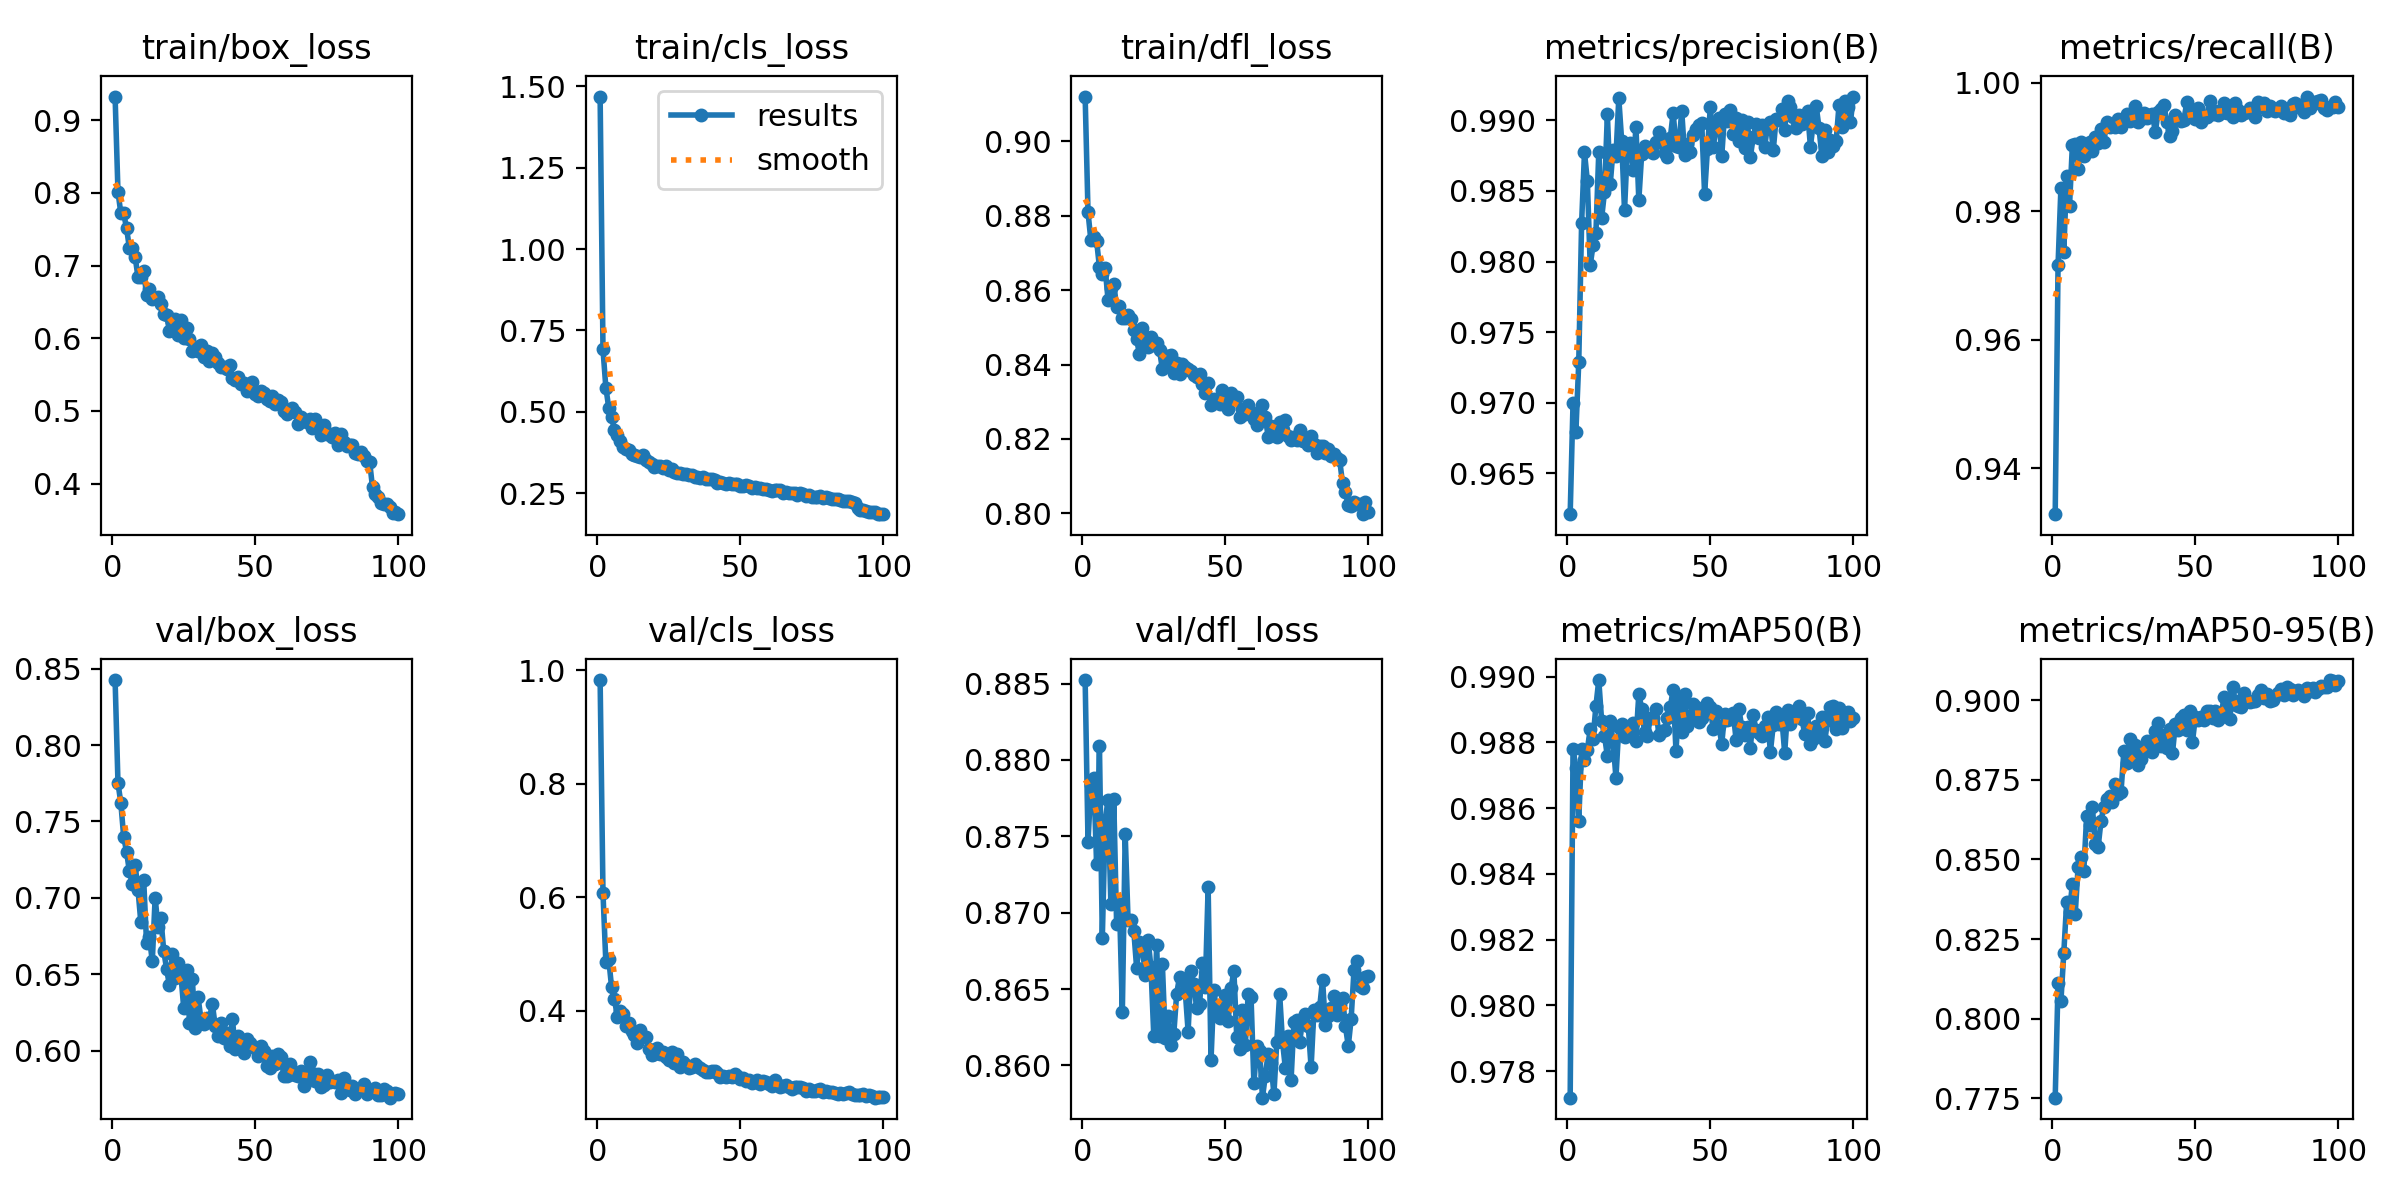

Values plotted in this chart, from the file beside it:
epoch, train/box_loss, train/cls_loss, train/dfl_loss, metrics/precision(B), metrics/recall(B), metrics/mAP50(B), metrics/mAP50-95(B), val/box_loss, val/cls_loss, val/dfl_loss, lr/pg0, lr/pg1, lr/pg2
1, 0.9325, 1.469, 0.9121, 0.9621, 0.9328, 0.9772, 0.7752, 0.8425, 0.9826, 0.8852, 0.0005516, 0.0005516, 0.0005516
2, 0.8016, 0.692, 0.881, 0.97, 0.9717, 0.9878, 0.8112, 0.7752, 0.6071, 0.8747, 0.001096, 0.001096, 0.001096
3, 0.7722, 0.5747, 0.8734, 0.9679, 0.9837, 0.9872, 0.8055, 0.7622, 0.4852, 0.8783, 0.00163, 0.00163, 0.00163
4, 0.7716, 0.5132, 0.8743, 0.9729, 0.9737, 0.9856, 0.8205, 0.7399, 0.4913, 0.8788, 0.001618, 0.001618, 0.001618
5, 0.7516, 0.4829, 0.8733, 0.9827, 0.9854, 0.9878, 0.8366, 0.7303, 0.4418, 0.8732, 0.001601, 0.001601, 0.001601
6, 0.724, 0.445, 0.8661, 0.9877, 0.9808, 0.9875, 0.8335, 0.7173, 0.4213, 0.8809, 0.001584, 0.001584, 0.001584
7, 0.7247, 0.4301, 0.8643, 0.9857, 0.9902, 0.9878, 0.8422, 0.7093, 0.3896, 0.8683, 0.001568, 0.001568, 0.001568
8, 0.7124, 0.41, 0.8659, 0.9797, 0.9905, 0.9884, 0.8329, 0.7216, 0.4002, 0.876, 0.001551, 0.001551, 0.001551
9, 0.684, 0.3919, 0.8575, 0.9811, 0.9865, 0.9881, 0.8475, 0.7054, 0.3946, 0.8774, 0.001535, 0.001535, 0.001535
10, 0.6847, 0.3862, 0.8606, 0.982, 0.9908, 0.9891, 0.8506, 0.684, 0.3727, 0.8706, 0.001519, 0.001519, 0.001519
11, 0.6922, 0.3831, 0.8617, 0.9878, 0.9886, 0.9899, 0.8464, 0.7116, 0.3786, 0.8774, 0.001502, 0.001502, 0.001502
12, 0.6596, 0.3695, 0.8555, 0.9831, 0.9903, 0.9887, 0.8637, 0.6705, 0.3634, 0.8693, 0.001486, 0.001486, 0.001486
13, 0.6679, 0.368, 0.8556, 0.9849, 0.9907, 0.9882, 0.8609, 0.6742, 0.358, 0.8706, 0.001469, 0.001469, 0.001469
14, 0.6544, 0.3631, 0.8524, 0.9904, 0.9894, 0.9876, 0.8664, 0.6585, 0.3432, 0.8635, 0.001453, 0.001453, 0.001453
15, 0.6555, 0.3609, 0.8526, 0.9855, 0.9916, 0.9886, 0.855, 0.7002, 0.3669, 0.8751, 0.001436, 0.001436, 0.001436
16, 0.6572, 0.3659, 0.8534, 0.9879, 0.9906, 0.988, 0.8538, 0.6808, 0.3529, 0.8695, 0.001419, 0.001419, 0.001419
17, 0.6475, 0.3504, 0.8524, 0.9875, 0.9928, 0.9869, 0.8619, 0.6866, 0.3533, 0.8695, 0.001403, 0.001403, 0.001403
18, 0.6334, 0.346, 0.8494, 0.9916, 0.9907, 0.9885, 0.8666, 0.6655, 0.3333, 0.8688, 0.001386, 0.001386, 0.001386
19, 0.6325, 0.3408, 0.8467, 0.9886, 0.9939, 0.9886, 0.8688, 0.6534, 0.3219, 0.8664, 0.00137, 0.00137, 0.00137
20, 0.6101, 0.3308, 0.8427, 0.9836, 0.9931, 0.9882, 0.8698, 0.6428, 0.3242, 0.8681, 0.001353, 0.001353, 0.001353
21, 0.6223, 0.3343, 0.8499, 0.9882, 0.9934, 0.9884, 0.868, 0.663, 0.3344, 0.8678, 0.001337, 0.001337, 0.001337
22, 0.6259, 0.3333, 0.8474, 0.9884, 0.9931, 0.9883, 0.8736, 0.6473, 0.3236, 0.8659, 0.00132, 0.00132, 0.00132
23, 0.604, 0.3274, 0.8447, 0.9865, 0.9944, 0.9886, 0.8705, 0.6572, 0.3265, 0.8682, 0.001304, 0.001304, 0.001304
24, 0.625, 0.3326, 0.8473, 0.9895, 0.9932, 0.9881, 0.871, 0.6498, 0.3182, 0.8664, 0.001287, 0.001287, 0.001287
25, 0.6007, 0.3214, 0.8452, 0.9843, 0.9942, 0.9895, 0.8839, 0.6278, 0.3133, 0.8619, 0.001271, 0.001271, 0.001271
26, 0.6146, 0.3253, 0.8458, 0.9876, 0.9951, 0.989, 0.8802, 0.6526, 0.3273, 0.8679, 0.001254, 0.001254, 0.001254
27, 0.5988, 0.3152, 0.8439, 0.9882, 0.994, 0.9883, 0.8878, 0.6185, 0.3082, 0.8619, 0.001238, 0.001238, 0.001238
28, 0.582, 0.3109, 0.8387, 0.9878, 0.9945, 0.9882, 0.8811, 0.647, 0.3245, 0.8666, 0.001221, 0.001221, 0.001221
29, 0.5876, 0.3107, 0.8397, 0.9879, 0.9963, 0.9888, 0.8858, 0.6145, 0.3016, 0.8618, 0.001205, 0.001205, 0.001205
30, 0.5831, 0.3091, 0.8423, 0.9877, 0.9939, 0.9887, 0.8797, 0.6351, 0.3101, 0.8632, 0.001188, 0.001188, 0.001188
31, 0.591, 0.3085, 0.8426, 0.9885, 0.9943, 0.989, 0.8816, 0.6209, 0.3052, 0.8614, 0.001172, 0.001172, 0.001172
32, 0.5745, 0.3047, 0.8376, 0.9892, 0.9953, 0.9882, 0.8841, 0.6173, 0.2998, 0.8621, 0.001155, 0.001155, 0.001155
33, 0.582, 0.3066, 0.8405, 0.9884, 0.9945, 0.9884, 0.887, 0.6214, 0.3004, 0.8647, 0.001139, 0.001139, 0.001139
34, 0.5688, 0.2986, 0.8374, 0.9877, 0.995, 0.9884, 0.8867, 0.6209, 0.3057, 0.8658, 0.001122, 0.001122, 0.001122
35, 0.5795, 0.3005, 0.8402, 0.9874, 0.9951, 0.9887, 0.8839, 0.6307, 0.3028, 0.8656, 0.001106, 0.001106, 0.001106
36, 0.5737, 0.2953, 0.8394, 0.9887, 0.9923, 0.9891, 0.8903, 0.6162, 0.299, 0.8649, 0.001089, 0.001089, 0.001089
37, 0.5666, 0.2998, 0.8389, 0.9906, 0.9954, 0.9896, 0.8927, 0.6097, 0.2962, 0.8622, 0.001073, 0.001073, 0.001073
38, 0.56, 0.2943, 0.8382, 0.9882, 0.9959, 0.9877, 0.8857, 0.6181, 0.2928, 0.8662, 0.001056, 0.001056, 0.001056
39, 0.5608, 0.2923, 0.8371, 0.9881, 0.9965, 0.9893, 0.8891, 0.6085, 0.2915, 0.8653, 0.00104, 0.00104, 0.00104
40, 0.5575, 0.2923, 0.8367, 0.9907, 0.9939, 0.9883, 0.885, 0.6119, 0.2934, 0.8637, 0.001023, 0.001023, 0.001023
41, 0.5633, 0.291, 0.8373, 0.9876, 0.9917, 0.9895, 0.8911, 0.6028, 0.2938, 0.864, 0.001007, 0.001007, 0.001007
42, 0.5447, 0.2823, 0.8349, 0.9883, 0.9925, 0.9885, 0.8833, 0.6209, 0.2904, 0.8667, 0.0009904, 0.0009904, 0.0009904
43, 0.5431, 0.2827, 0.8323, 0.9878, 0.9951, 0.9888, 0.8924, 0.6014, 0.2829, 0.8651, 0.0009739, 0.0009739, 0.0009739
44, 0.5469, 0.2819, 0.8349, 0.9889, 0.9944, 0.9892, 0.8905, 0.6095, 0.2853, 0.8717, 0.0009574, 0.0009574, 0.0009574
45, 0.5377, 0.2789, 0.829, 0.9894, 0.994, 0.9891, 0.8945, 0.6024, 0.2828, 0.8603, 0.0009409, 0.0009409, 0.0009409
46, 0.5386, 0.2803, 0.8307, 0.9897, 0.9942, 0.9886, 0.8952, 0.5986, 0.2853, 0.8649, 0.0009243, 0.0009243, 0.0009243
47, 0.5273, 0.2767, 0.8301, 0.9898, 0.997, 0.9887, 0.8907, 0.6076, 0.284, 0.8635, 0.0009078, 0.0009078, 0.0009078
48, 0.5291, 0.2778, 0.8295, 0.9848, 0.9956, 0.989, 0.8966, 0.6048, 0.2883, 0.8631, 0.0008913, 0.0008913, 0.0008913
49, 0.5402, 0.2793, 0.8332, 0.988, 0.9947, 0.9892, 0.8869, 0.6029, 0.2844, 0.8637, 0.0008748, 0.0008748, 0.0008748
50, 0.5234, 0.2716, 0.8294, 0.9909, 0.9943, 0.9891, 0.8947, 0.6015, 0.2796, 0.8646, 0.0008583, 0.0008583, 0.0008583
51, 0.5201, 0.273, 0.828, 0.9881, 0.996, 0.9884, 0.8938, 0.5965, 0.2813, 0.8629, 0.0008418, 0.0008418, 0.0008418
52, 0.528, 0.274, 0.8322, 0.9894, 0.9939, 0.989, 0.8945, 0.6028, 0.2757, 0.865, 0.0008253, 0.0008253, 0.0008253
53, 0.5252, 0.2726, 0.8313, 0.9902, 0.9948, 0.9885, 0.8937, 0.5997, 0.2772, 0.8662, 0.0008088, 0.0008088, 0.0008088
54, 0.5159, 0.2671, 0.8313, 0.9875, 0.9947, 0.988, 0.8965, 0.5901, 0.2723, 0.8619, 0.0007923, 0.0007923, 0.0007923
55, 0.514, 0.2675, 0.826, 0.9905, 0.9972, 0.9889, 0.8967, 0.589, 0.2736, 0.861, 0.0007758, 0.0007758, 0.0007758
56, 0.5208, 0.2667, 0.8281, 0.99, 0.9952, 0.9887, 0.8943, 0.5964, 0.2784, 0.8636, 0.0007593, 0.0007593, 0.0007593
57, 0.5089, 0.2645, 0.8266, 0.9907, 0.9956, 0.9887, 0.8965, 0.5911, 0.2713, 0.8614, 0.0007428, 0.0007428, 0.0007428
58, 0.5152, 0.264, 0.8292, 0.9891, 0.995, 0.9889, 0.8937, 0.598, 0.2767, 0.8647, 0.0007263, 0.0007263, 0.0007263
59, 0.5123, 0.2636, 0.8271, 0.9901, 0.9953, 0.9881, 0.8946, 0.5956, 0.2741, 0.8645, 0.0007098, 0.0007098, 0.0007098
60, 0.5005, 0.2606, 0.8254, 0.9885, 0.9968, 0.989, 0.9011, 0.5835, 0.2701, 0.8588, 0.0006933, 0.0006933, 0.0006933
... 40 more rows
